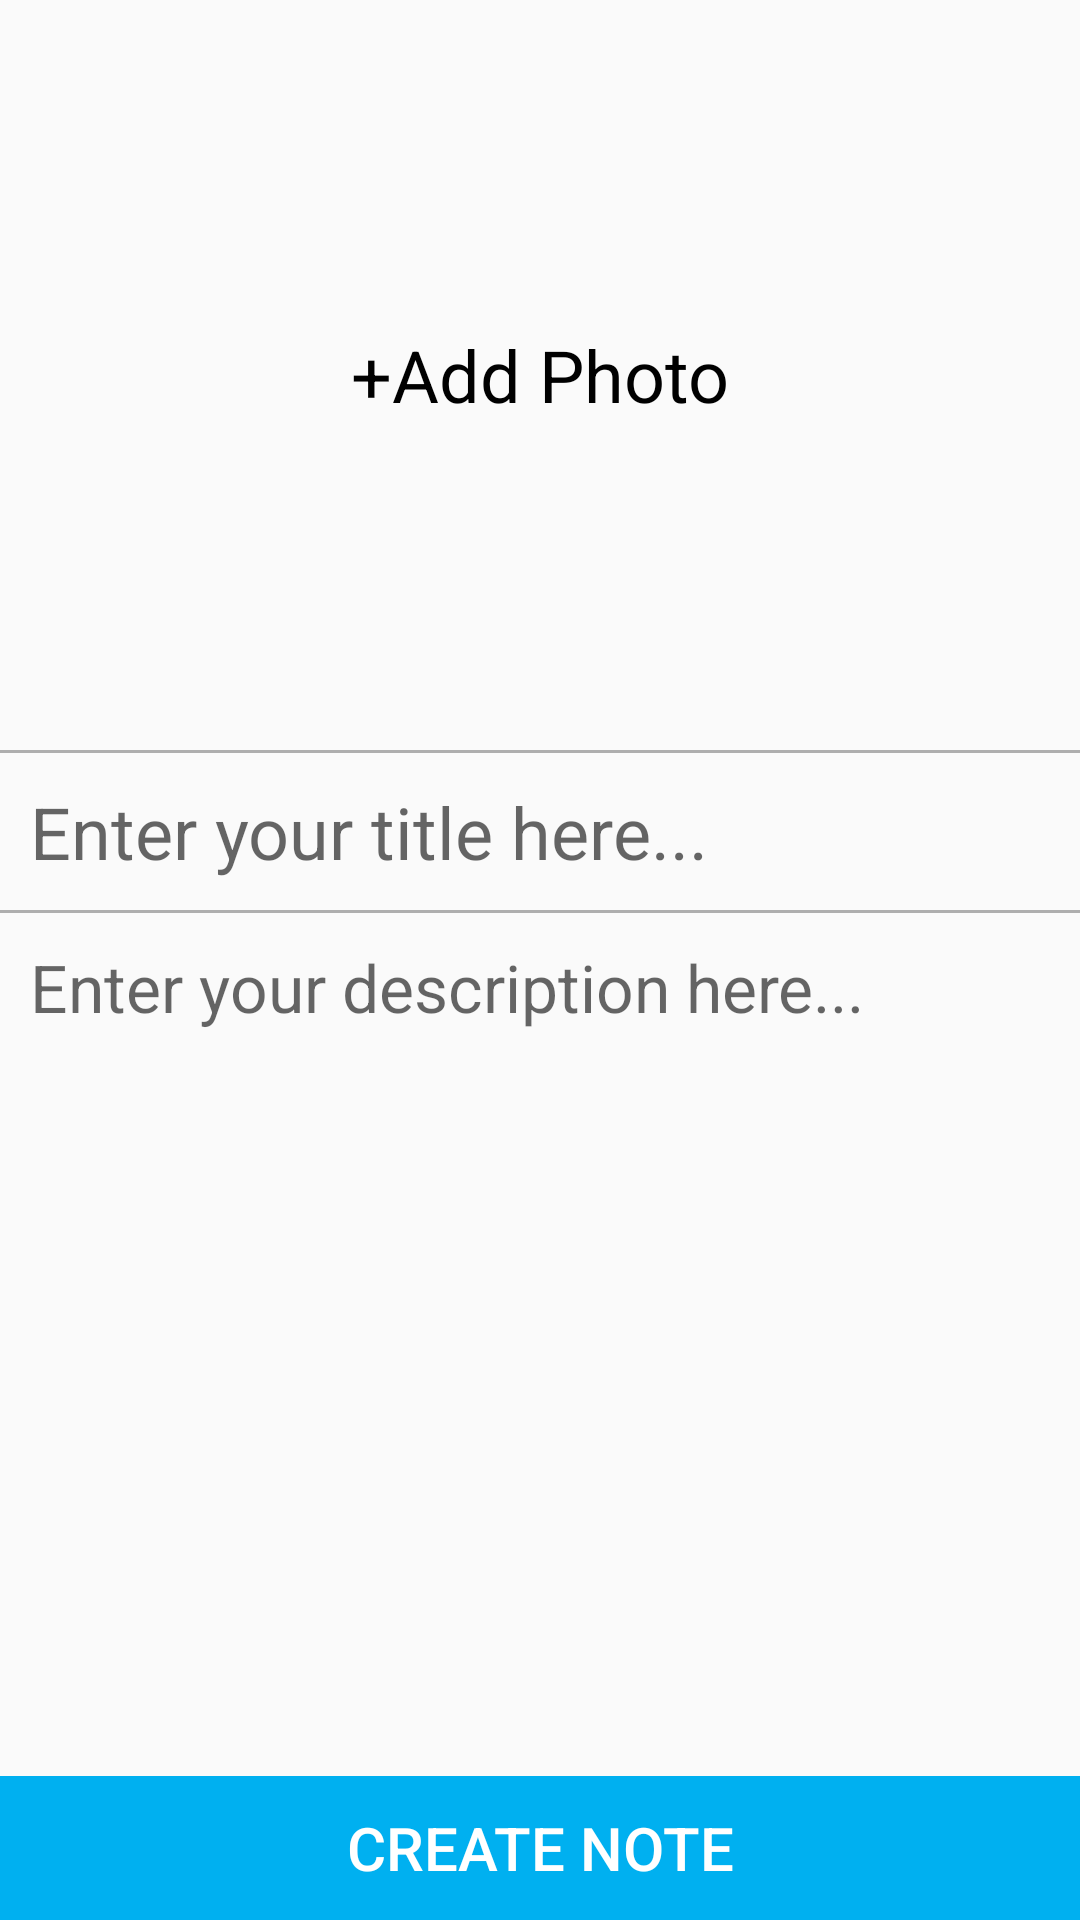

Produce the Android XML layout that renders to this screen, including the resource entries it uses.
<!-- AndroidManifest.xml: application theme AppTheme -->
<!-- res/layout/activity_createnote.xml -->
<?xml version="1.0" encoding="utf-8"?>
<RelativeLayout xmlns:android="http://schemas.android.com/apk/res/android"
    android:layout_width="match_parent"
    android:layout_height="match_parent">

    <ScrollView xmlns:android="http://schemas.android.com/apk/res/android"
        android:layout_above="@+id/button"
        android:layout_width="match_parent"
        android:layout_height="match_parent"
        android:fillViewport="true">
        <LinearLayout
            android:orientation="vertical"
            android:layout_height="match_parent"
            android:layout_width="match_parent"
            xmlns:android="http://schemas.android.com/apk/res/android">

            <RelativeLayout
                android:id="@+id/rlphoto"
                android:layout_width="match_parent"
                android:layout_height="wrap_content">

                <ImageView
                    android:id="@+id/ivImage"
                    android:layout_width="match_parent"
                    android:layout_height="250dp"
                    android:adjustViewBounds="true"
                    android:scaleType="fitXY"
                    />

                <TextView
                    android:id="@+id/myImageViewText"
                    android:layout_width="wrap_content"
                    android:layout_height="wrap_content"
                    android:layout_alignLeft="@+id/ivImage"
                    android:layout_alignTop="@+id/ivImage"
                    android:layout_alignRight="@+id/ivImage"
                    android:layout_alignBottom="@+id/ivImage"
                    android:layout_margin="1dp"
                    android:gravity="center"
                    android:text="+Add Photo"
                    android:textSize="24sp"
                    android:textColor="#000000"
                    android:onClick="showPopup"/>
            </RelativeLayout>

            <View
                android:layout_width="match_parent"
                android:layout_height="1dp"
                android:background="@android:color/black"
                android:alpha=".3"/>
            <RelativeLayout
                android:orientation="vertical"
                android:layout_width="match_parent"
                android:layout_height="wrap_content">

                <EditText
                    android:id="@+id/etTitle"
                    android:layout_width="match_parent"
                    android:layout_height="wrap_content"
                    android:hint="Enter your title here..."
                    android:textSize="24sp"
                    android:background="@android:color/transparent"
                    android:padding="10dp"/>

                <ImageButton
                    android:id="@+id/btnTitle"
                    android:layout_width="50dp"
                    android:layout_height="50dp"
                    android:layout_alignRight="@+id/etTitle"
                    android:background="@null"
                    android:src="@drawable/ic_mic"
                    />
            </RelativeLayout>

            <View
                android:layout_width="match_parent"
                android:layout_height="1dp"
                android:background="@android:color/black"
                android:alpha=".3"/>
            <RelativeLayout
                android:orientation="vertical"
                android:layout_width="match_parent"
                android:layout_height="wrap_content">

                <EditText
                    android:id="@+id/etDescription"
                    android:layout_width="match_parent"
                    android:layout_height="match_parent"
                    android:background="@android:color/transparent"
                    android:layout_weight="1"
                    android:hint="Enter your description here..."
                    android:gravity="top"
                    android:textSize="22sp"
                    android:ems="10"
                    android:inputType="textMultiLine"
                    android:padding="10dp"/>
                <ImageButton
                    android:id="@+id/btnDesc"
                    android:layout_width="50dp"
                    android:layout_height="50dp"
                    android:layout_alignRight="@+id/etDescription"
                    android:background="@null"
                    android:src="@drawable/ic_mic" />



            </RelativeLayout>





        </LinearLayout>
    </ScrollView>

    <LinearLayout
        android:id="@+id/button"
        android:layout_width="match_parent"
        android:layout_height="wrap_content"
        android:orientation="vertical"
        android:gravity="center"

        android:layout_alignParentBottom="true">
        <Button
            android:id="@+id/btnCreate"
            android:text="Create Note"
            android:textSize="20dp"
            android:textColor="@color/white"
            android:background="@color/colorPrimary"
            android:layout_alignBottom="@+id/etDescription"
            android:layout_width="match_parent"
            android:layout_height="wrap_content"
            android:ems="10"
            android:padding="10dp"/>
    </LinearLayout>

</RelativeLayout>
<!-- resources referenced by this layout -->
<resources>
  <color name="colorPrimary">#00B0F0</color>
  <color name="white">#ffffff</color>
  <style name="AppTheme" parent="Theme.AppCompat.Light.DarkActionBar">
          
          <item name="colorPrimary">@color/colorPrimary</item>
          <item name="colorPrimaryDark">@color/colorPrimaryDark</item>
          <item name="colorAccent">@color/colorAccent</item>
  
          <item name="colorControlNormal">#2196F3</item>
  
          <item name="colorControlActivated">#999999</item>
      </style>
  <color name="colorPrimaryDark">#0070C0</color>
  <color name="colorAccent">#C2DFFF</color>
</resources>
